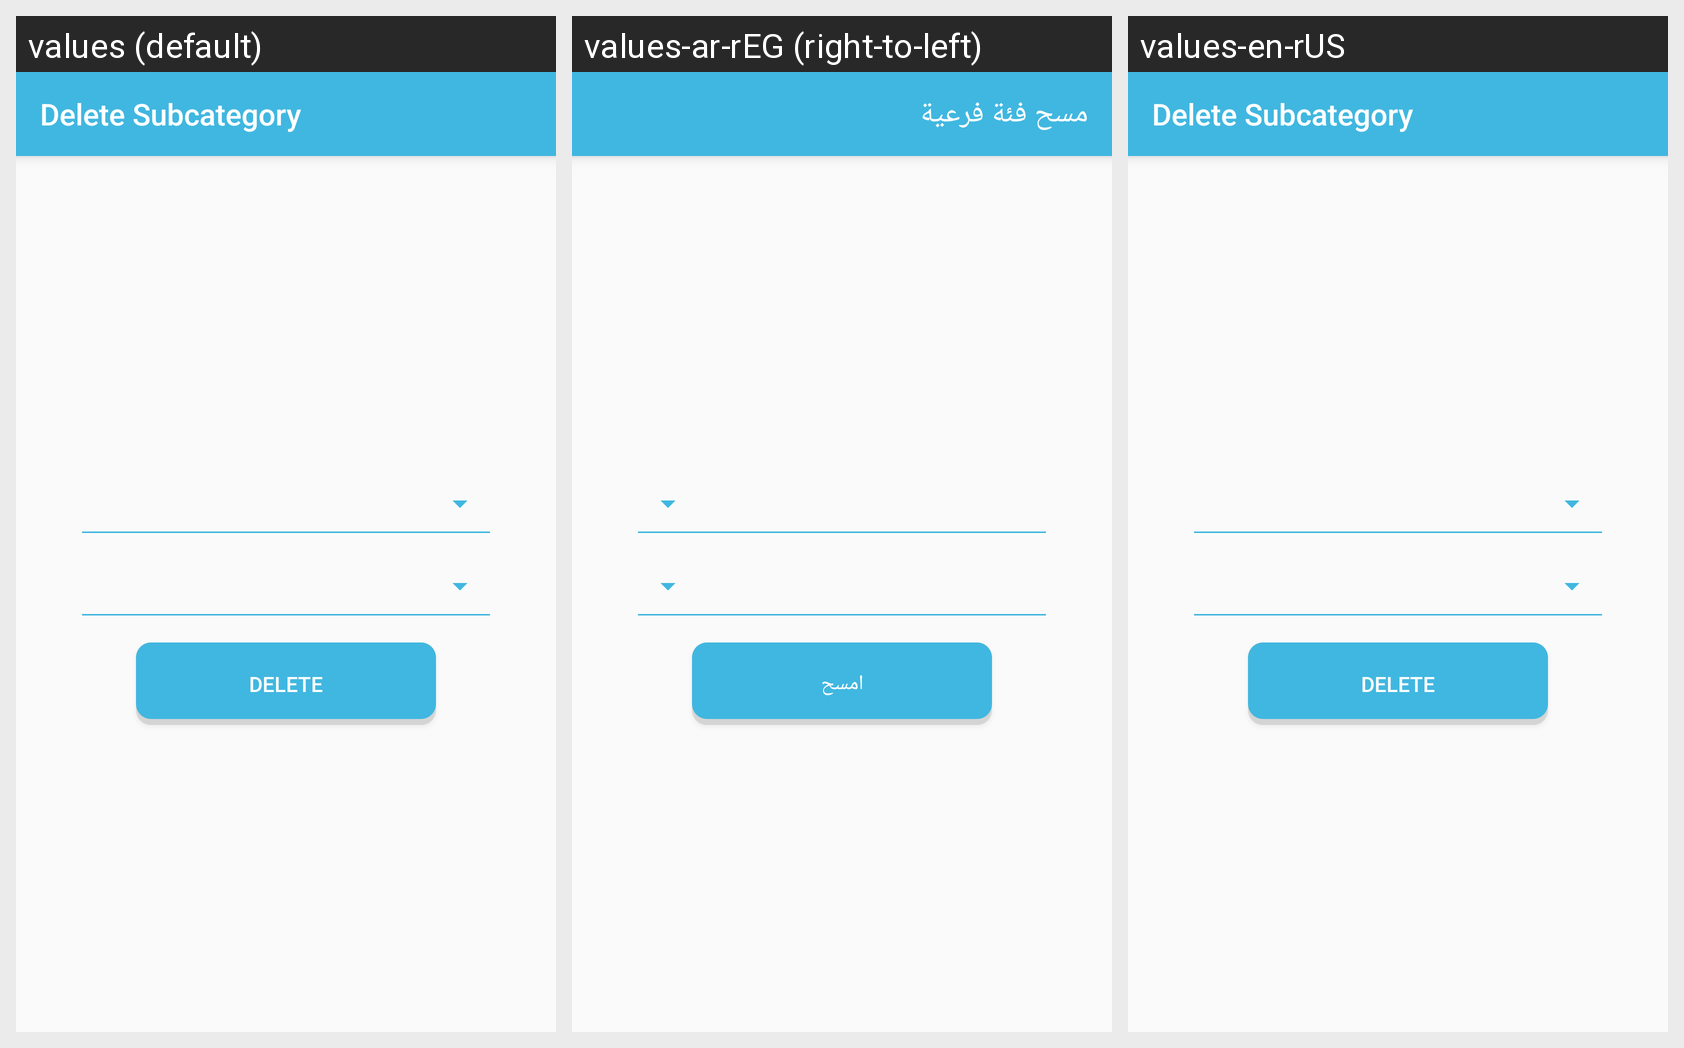

Strings drawn on this Android screen and how each of the app's shown locales translates them:
Android screen res/layout/fragment_delete_subcategory.xml rendered under 3 locales, left to right: values (default), values-ar-rEG (right-to-left), values-en-rUS. Device: Nexus 5 (rendered at 1080×1920; each locale shown at half size, 540×960, under a caption strip naming it); theme AppTheme.
Strings drawn on this screen, with the default value and each locale's value (text and hints the layout hard-codes, and strings that could not be matched under every locale, appear in the picture but are not listed):

delete_subcategory
  values: Delete Subcategory
  values-ar-rEG: مسح فئة فرعية
  values-en-rUS: Delete Subcategory  [not translated; the default value is used]

delete
  values: Delete
  values-ar-rEG: امسح
  values-en-rUS: Delete
